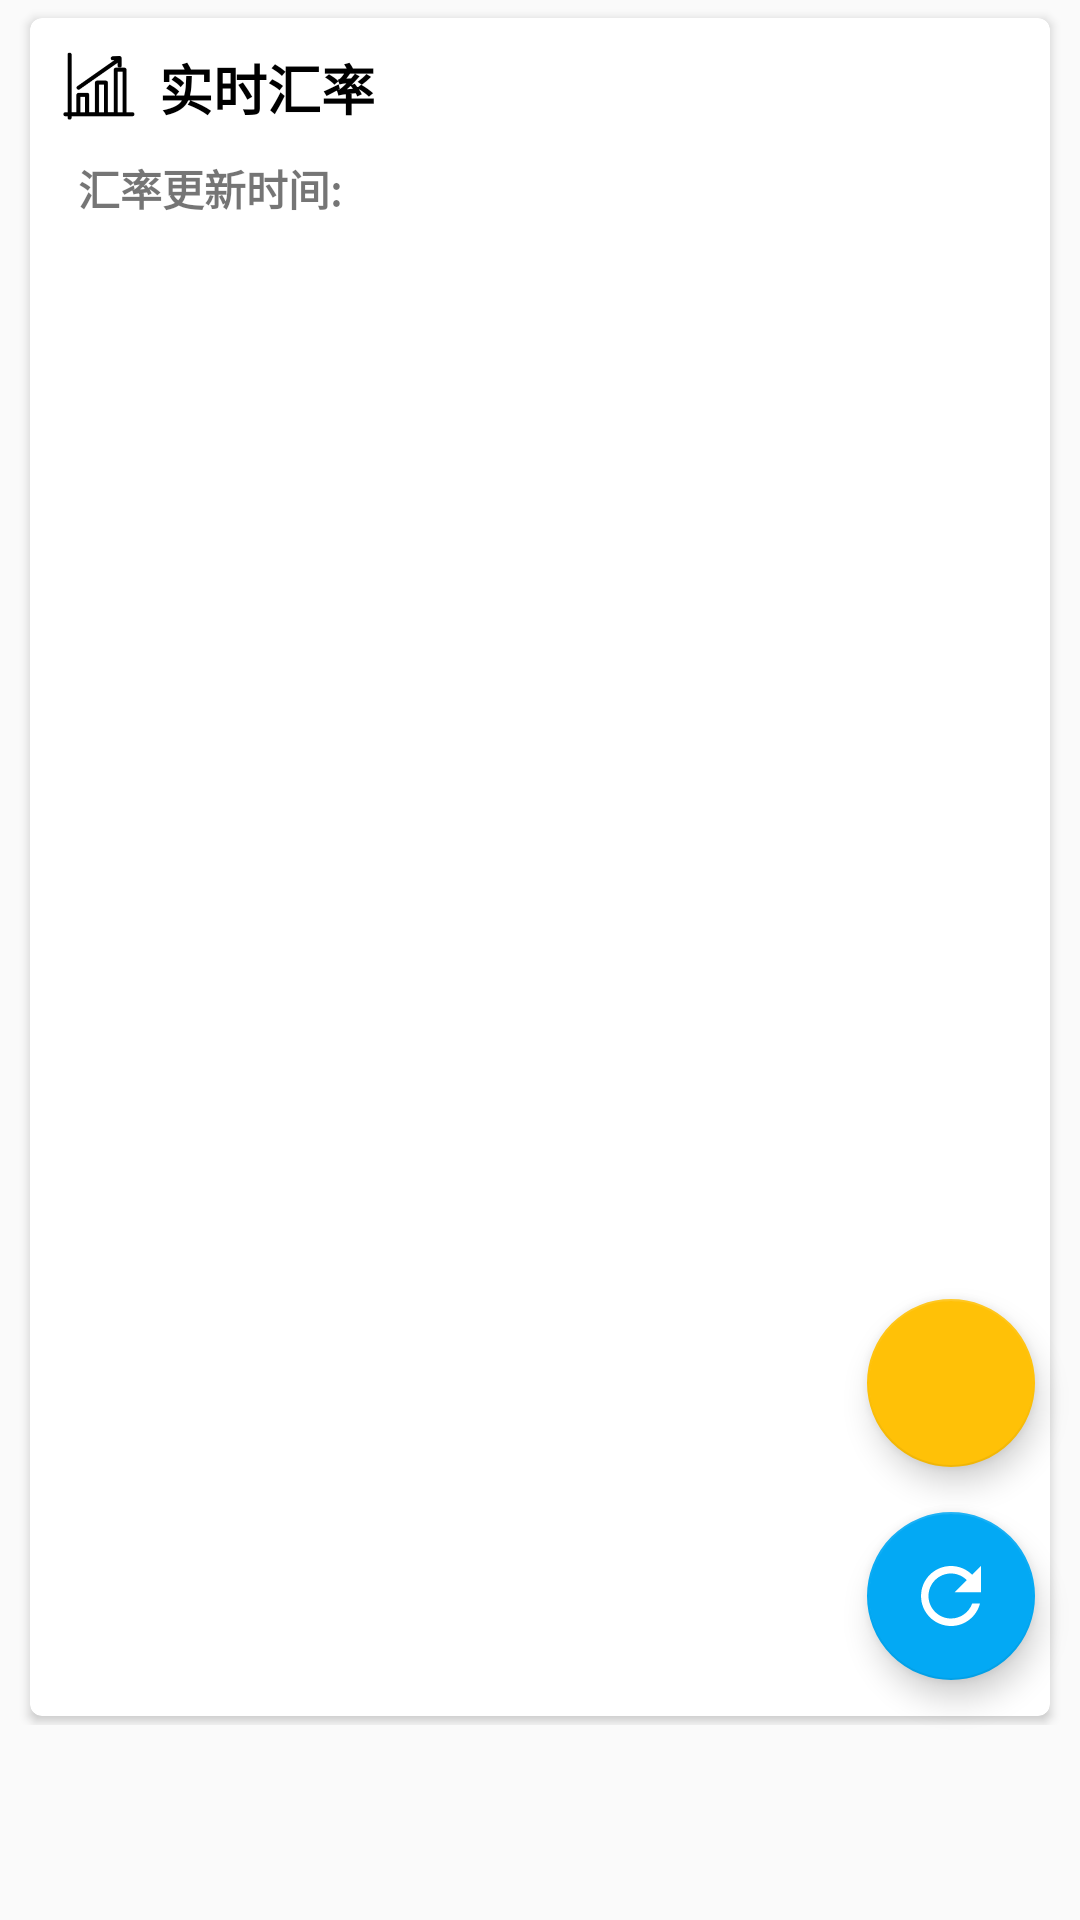

The Android layout XML behind this screen, and the referenced resources:
<!-- AndroidManifest.xml: application theme AppTheme -->
<!-- res/layout/fragment_rate.xml -->
<?xml version="1.0" encoding="utf-8"?>
<android.support.constraint.ConstraintLayout xmlns:android="http://schemas.android.com/apk/res/android"
    xmlns:tools="http://schemas.android.com/tools"
    android:layout_width="match_parent"
    android:layout_height="match_parent"
    xmlns:app="http://schemas.android.com/apk/res-auto"
    tools:context=".rate.RateFragment">
    <RelativeLayout
        android:layout_width="match_parent"
        android:layout_height="0dp"
        app:layout_constraintTop_toTopOf="parent"
        app:layout_constraintBottom_toTopOf="@id/blank_2">

        <android.support.v7.widget.CardView
            android:layout_width="match_parent"
            android:layout_height="wrap_content"
            android:id="@+id/Exchange_Card"
            tools:targetApi="LOLLIPOP"
            android:layout_marginLeft="8dp"
            android:layout_marginRight="8dp"
            android:layout_marginTop="3dp"
            android:foreground="?android:attr/selectableItemBackground"
            app:cardCornerRadius="4dp"
            app:cardUseCompatPadding="true"
            app:cardPreventCornerOverlap="false">
            <RelativeLayout
                android:layout_width="match_parent"
                android:layout_height="match_parent">

                <RelativeLayout
                    android:layout_width="wrap_content"
                    android:layout_height="wrap_content"
                    android:padding="10dp"
                    android:id="@+id/rate_line">

                <LinearLayout
                    android:layout_width="match_parent"
                    android:layout_height="wrap_content"

                    android:orientation="horizontal">
                    <ImageView
                        android:layout_width="wrap_content"
                        android:layout_height="wrap_content"
                        android:adjustViewBounds="true"
                        android:maxWidth="25dp"
                        android:maxHeight="25dp"
                        android:src="@drawable/rate"
                        android:id="@+id/Image_rate"/>

                    <TextView
                        android:layout_width="wrap_content"
                        android:layout_height="wrap_content"
                        android:text="实时汇率"
                        android:textColor="#000000"
                        android:textStyle="bold"
                        android:textSize="18sp"
                        android:layout_toRightOf="@id/Image_rate"
                        android:layout_marginLeft="8dp"/>
                </LinearLayout>
                </RelativeLayout>

                <LinearLayout
                    android:layout_marginLeft="16dp"
                    android:layout_width="match_parent"
                    android:layout_height="wrap_content"
                    android:id="@+id/rate_fresh"
                    android:orientation="horizontal"
                    android:layout_below="@id/rate_line">
                    <TextView
                        android:layout_width="wrap_content"
                        android:layout_height="wrap_content"
                        android:text="汇率更新时间:"
                        android:textStyle="bold" />
                    <TextView
                        android:layout_marginLeft="10dp"
                        android:layout_width="wrap_content"
                        android:layout_height="wrap_content"
                        android:id="@+id/refresh_time_2"
                        android:textStyle="bold"/>

                  </LinearLayout>

                <android.support.v7.widget.RecyclerView
                    android:layout_width="match_parent"
                    android:layout_height="match_parent"
                    android:id="@+id/recycler_view_2"
                    android:layout_below="@id/rate_fresh"
                    android:layout_marginLeft="16dp"
                    android:layout_marginRight="16dp"
                    android:layout_marginTop="6dp"
                    android:scrollbars="vertical">

                </android.support.v7.widget.RecyclerView>

            </RelativeLayout>

        </android.support.v7.widget.CardView>
    </RelativeLayout>
    <android.support.design.widget.FloatingActionButton
        android:layout_width="wrap_content"
        android:layout_height="wrap_content"
        app:layout_constraintEnd_toEndOf="parent"
        app:layout_constraintBottom_toTopOf="@id/blank_2"
        android:layout_marginRight="15dp"
        android:layout_marginBottom="15dp"
        app:backgroundTint="@color/colorPrimary"
        app:rippleColor="@color/colorPrimaryDark"
        android:id="@+id/float_button"
        app:elevation="6dp"
        android:clickable="true"
        app:pressedTranslationZ="12dp"
        android:src="@drawable/ic_refresh"/>
    <android.support.design.widget.FloatingActionButton
        android:layout_width="wrap_content"
        android:layout_height="wrap_content"
        app:layout_constraintEnd_toEndOf="parent"
        app:layout_constraintBottom_toTopOf="@id/float_button"
        android:layout_marginRight="15dp"
        android:layout_marginBottom="15dp"
        app:backgroundTint="#FFC107"
        app:rippleColor="#FFA000"
        android:id="@+id/float_button_info"
        app:elevation="6dp"
        android:clickable="true"
        app:pressedTranslationZ="12dp"
        android:src="@drawable/ic_info"/>
    <View
        android:layout_width="match_parent"
        android:layout_height="65dp"
        app:layout_constraintBottom_toBottomOf="parent"
        app:layout_constraintStart_toStartOf="parent"
        app:layout_constraintEnd_toEndOf="parent"
        android:id="@+id/blank_2"/>
</android.support.constraint.ConstraintLayout>
<!-- resources referenced by this layout -->
<resources>
  <color name="colorPrimary">#03A9F4</color>
  <color name="colorPrimaryDark">#0288D1</color>
  <!-- drawable ic_refresh (drawable-anydpi) -->
  <vector xmlns:android="http://schemas.android.com/apk/res/android"
      android:width="24dp"
      android:height="24dp"
      android:viewportWidth="19.2"
      android:viewportHeight="19.2"
      android:tint="#FFFFFF">
    <group android:translateX="-2.4"
        android:translateY="-2.4">
        <path
            android:fillColor="#FF000000"
            android:pathData="M17.65,6.35C16.2,4.9 14.21,4 12,4c-4.42,0 -7.99,3.58 -7.99,8s3.57,8 7.99,8c3.73,0 6.84,-2.55 7.73,-6h-2.08c-0.82,2.33 -3.04,4 -5.65,4 -3.31,0 -6,-2.69 -6,-6s2.69,-6 6,-6c1.66,0 3.14,0.69 4.22,1.78L13,11h7V4l-2.35,2.35z"/>
    </group>
  </vector>
  <!-- drawable rate: png bitmap (drawable, 2265 bytes) -->
  <style name="AppTheme" parent="Theme.AppCompat.Light.NoActionBar">
          
          <item name="colorPrimary">@color/colorPrimary</item>
          <item name="colorPrimaryDark">@color/colorPrimaryDark</item>
          <item name="colorAccent">@color/colorAccent</item>
          <item name="colorButtonNormal">@color/colorPrimary</item>
          <item name="colorControlHighlight">@color/colorPrimaryDark</item>
      </style>
  <color name="colorAccent">#00BCD4</color>
</resources>
